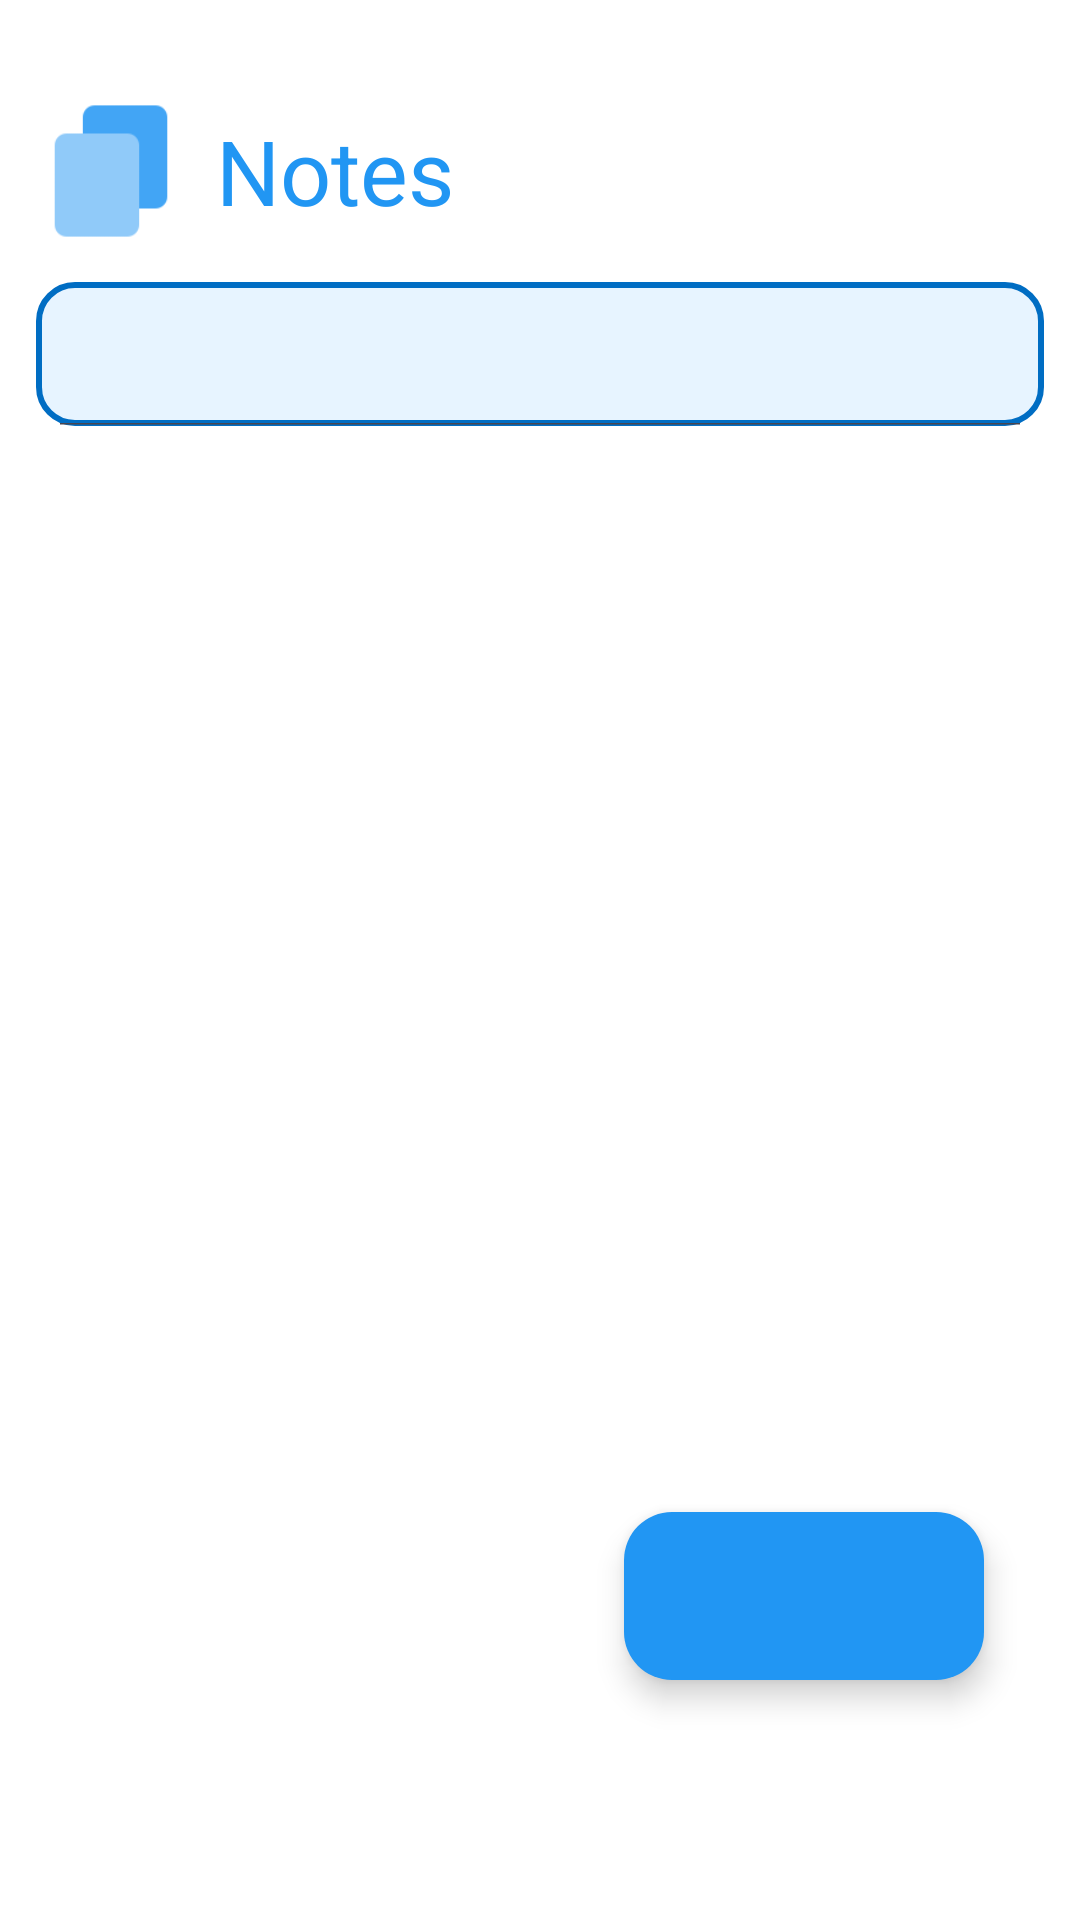

Android layout source for this screen:
<!-- AndroidManifest.xml: application theme Theme.RoomDatabaseMVVMDSLGRADLE -->
<!-- res/layout/activity_main.xml -->
<?xml version="1.0" encoding="utf-8"?>
<androidx.constraintlayout.widget.ConstraintLayout xmlns:android="http://schemas.android.com/apk/res/android"
    xmlns:app="http://schemas.android.com/apk/res-auto"
    xmlns:tools="http://schemas.android.com/tools"
    android:id="@+id/main"
    android:layout_width="match_parent"
    android:layout_height="match_parent"
    android:background="@color/white"
    tools:context=".views.MainActivity">

    <LinearLayout
        android:id="@+id/linearLayout"
        android:layout_width="match_parent"
        android:layout_height="wrap_content"
        android:layout_marginLeft="12dp"
        android:layout_marginRight="12dp"
        android:layout_marginTop="32dp"
        app:layout_constraintEnd_toEndOf="parent"
        app:layout_constraintStart_toStartOf="parent"
        app:layout_constraintTop_toTopOf="parent">

        <ImageView
            android:layout_width="50dp"
            android:layout_height="50dp"
            android:src="@drawable/notes" />


        <TextView
            android:layout_width="wrap_content"
            android:layout_height="wrap_content"
            android:layout_gravity="center"
            android:layout_marginLeft="10dp"
            android:text="Notes"
            android:textColor="#2196F3"
            android:textSize="30sp" />
    </LinearLayout>

    <androidx.appcompat.widget.SearchView
        android:id="@+id/search_view"
        android:layout_width="match_parent"
        android:layout_height="wrap_content"
        android:layout_margin="12dp"
        android:background="@drawable/search_background"
        android:focusable="false"
        app:iconifiedByDefault="false"
        app:layout_constraintEnd_toEndOf="@+id/linearLayout"
        app:layout_constraintHorizontal_bias="1.0"
        app:layout_constraintStart_toEndOf="@+id/linearLayout"
        app:layout_constraintStart_toStartOf="@+id/linearLayout"
        app:layout_constraintTop_toBottomOf="@+id/linearLayout"
        app:searchIcon="@drawable/search2" />

    <androidx.recyclerview.widget.RecyclerView
        android:id="@+id/recycler_view"
        android:layout_width="match_parent"
        android:layout_height="0dp"
        android:layout_margin="12dp"
        tools:listitem="@layout/list_item"
        app:layout_constraintBottom_toBottomOf="parent"
        app:layout_constraintEnd_toEndOf="parent"
        app:layout_constraintStart_toStartOf="parent"
        app:layout_constraintTop_toBottomOf="@+id/search_view" />

    <com.google.android.material.floatingactionbutton.ExtendedFloatingActionButton
        android:id="@+id/noteCreateBtn"
        android:layout_width="wrap_content"
        android:layout_height="wrap_content"
        android:layout_marginEnd="32dp"
        android:layout_marginBottom="80dp"
        app:backgroundTint="#2196F3"
        app:icon="@drawable/add"
        app:iconTint="#FFFFFF"
        app:layout_constraintBottom_toBottomOf="parent"
        app:layout_constraintEnd_toEndOf="parent" />


</androidx.constraintlayout.widget.ConstraintLayout>
<!-- res/layout/list_item.xml (included above) -->
<?xml version="1.0" encoding="utf-8"?>
<androidx.cardview.widget.CardView
    android:id="@+id/card_layout"
    xmlns:android="http://schemas.android.com/apk/res/android"
    android:layout_width="match_parent"
    android:layout_height="wrap_content"
    app:cardCornerRadius="20dp"
    android:orientation="vertical"
    android:layout_margin="8dp"
    xmlns:app="http://schemas.android.com/apk/res-auto">

    <RelativeLayout
        android:layout_width="match_parent"
        android:layout_height="match_parent">

        <TextView
            android:id="@+id/tv_date"
            android:layout_width="wrap_content"
            android:layout_height="wrap_content"
            android:paddingLeft="10dp"
            android:text="date"
            android:singleLine="true"
            android:marqueeRepeatLimit="marquee_forever"
            android:layout_alignParentEnd="true"
            android:layout_marginEnd="10dp"
            android:layout_marginTop="10dp"
            android:textColor="#000"
            android:textSize="14sp"
            android:textStyle="normal"
            android:layout_gravity="center"
            android:padding="8dp"/>

        <LinearLayout
            android:layout_width="match_parent"
            android:layout_height="wrap_content"
            android:orientation="vertical">

            <TextView
                android:id="@+id/tv_title"
                android:layout_width="wrap_content"
                android:layout_height="wrap_content"
                android:padding="10dp"
                android:text="Write Title"
                android:textColor="#000"
                android:textSize="20sp"
                android:textStyle="bold" />

            <TextView
                android:id="@+id/tv_note"
                android:layout_width="wrap_content"
                android:layout_height="wrap_content"
                android:paddingLeft="10dp"
                android:text="Write Message Here"
                android:textColor="#000"
                android:textSize="16sp"
                android:paddingBottom="10dp"/>


        </LinearLayout>

    </RelativeLayout>

</androidx.cardview.widget.CardView>
<!-- resources referenced by this layout -->
<resources>
  <color name="white">#FFFFFFFF</color>
  <!-- drawable notes: png bitmap (drawable, 1223 bytes) -->
  <!-- drawable search_background (drawable) -->
  <?xml version="1.0" encoding="utf-8"?>
  <selector xmlns:android="http://schemas.android.com/apk/res/android">
  
      <item >
          <shape android:shape="rectangle">
              <corners android:radius="12dp"
                  />
              <stroke android:width="2dp"
                  android:color="#006DC3"/>
              <solid android:color="#E7F4FF"/>
          </shape>
      </item>
  </selector>
  <style name="Theme.RoomDatabaseMVVMDSLGRADLE" parent="Base.Theme.RoomDatabaseMVVMDSLGRADLE" />
  <style name="Base.Theme.RoomDatabaseMVVMDSLGRADLE" parent="Theme.Material3.DayNight.NoActionBar">
          
          
      </style>
</resources>
